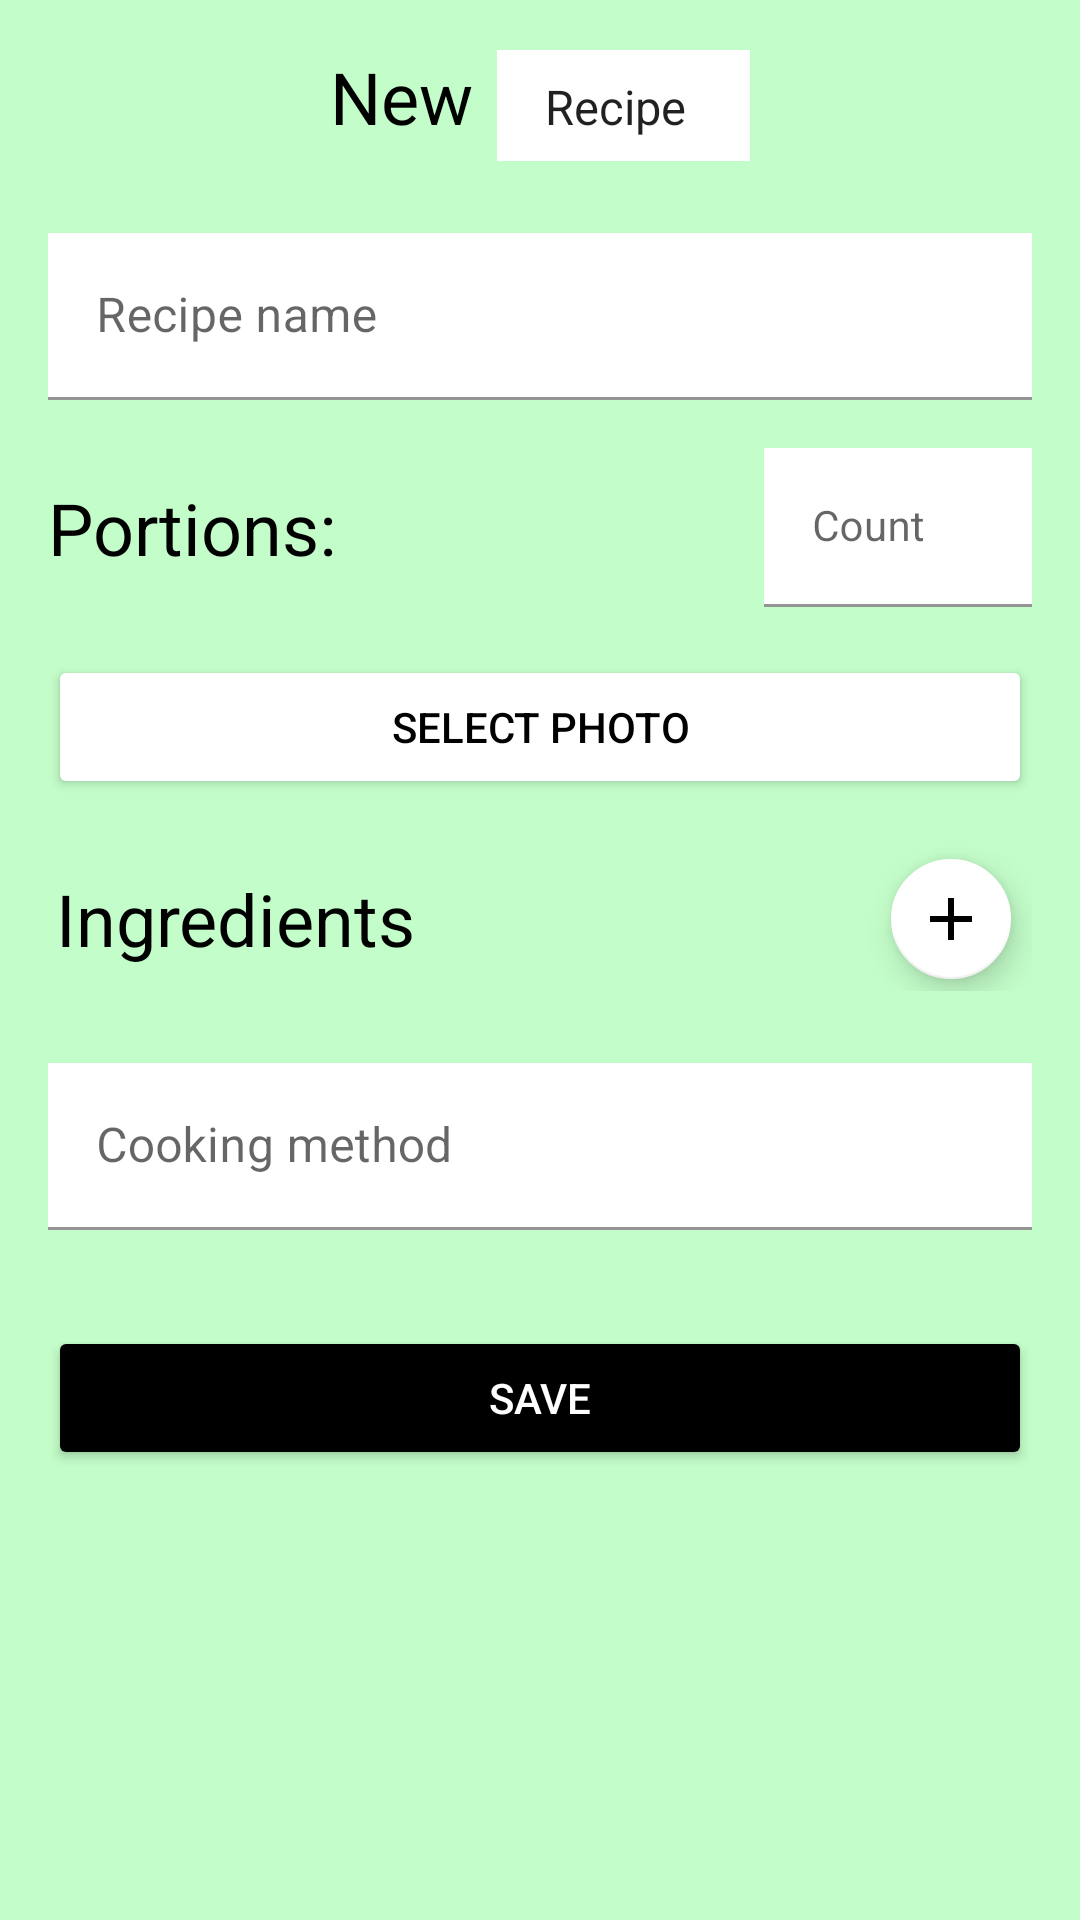

Android layout source for this screen:
<!-- AndroidManifest.xml: application theme Theme.EatCalcProject.Launcher -->
<!-- res/layout/activity_add_recipe.xml -->
<?xml version="1.0" encoding="utf-8"?>
<ScrollView xmlns:android="http://schemas.android.com/apk/res/android"
    xmlns:app="http://schemas.android.com/apk/res-auto"
    xmlns:tools="http://schemas.android.com/tools"
    android:layout_width="match_parent"
    android:layout_height="match_parent"
    android:background="?colorPrimaryDark" >

    <LinearLayout
        android:id="@+id/osn"
        android:layout_width="match_parent"
        android:layout_height="wrap_content"
        android:layout_marginHorizontal="16dp"
        android:orientation="vertical">

        <ImageView
            android:id="@+id/recipe_photo"
            android:layout_width="match_parent"
            android:layout_height="wrap_content"
            android:layout_gravity="center_horizontal"
            android:background="?colorPrimary"
            android:contentDescription="@string/recipe_photo"
            android:adjustViewBounds="true" />

        <LinearLayout
            android:layout_width="wrap_content"
            android:layout_height="wrap_content"
            android:layout_marginVertical="16dp"
            android:orientation="horizontal"
            android:layout_gravity="center">

            <com.google.android.material.textview.MaterialTextView
                android:layout_width="wrap_content"
                android:layout_height="match_parent"
                android:layout_marginEnd="8dp"
                android:text="@string/new_recipe"
                android:textColor="?colorOnPrimary"
                android:textSize="24sp" />
            <Spinner
                android:id="@+id/recipe_icon"
                android:layout_width="wrap_content"
                android:layout_height="wrap_content"
                android:background="?colorPrimaryVariant"
                android:entries="@array/recipeTypes"
                android:padding="8dp"
                android:hint="@string/recipe_type"/>
        </LinearLayout>

        <com.google.android.material.textfield.TextInputLayout
            android:layout_width="match_parent"
            android:layout_height="wrap_content"
            android:layout_marginVertical="8dp">

            <com.google.android.material.textfield.TextInputEditText
                android:id="@+id/new_recipe_name"
                android:layout_width="match_parent"
                android:layout_height="wrap_content"
                android:imeOptions="actionNext"
                android:singleLine="true"
                android:nextFocusDown="@id/new_recipe_portions_num"
                android:maxLines="1"
                android:background="?colorPrimaryVariant"
                android:hint="@string/recipe_name" />

        </com.google.android.material.textfield.TextInputLayout>

        <LinearLayout
            android:layout_width="match_parent"
            android:layout_height="wrap_content"
            android:orientation="horizontal"
            android:layout_marginVertical="8dp"
            android:gravity="center">

            <com.google.android.material.textview.MaterialTextView
                android:layout_width="0dp"
                android:layout_height="wrap_content"
                android:layout_weight="5"
                android:layout_marginEnd="16dp"
                android:text="@string/portions"
                android:textColor="?colorOnPrimary"
                android:textSize="24sp"/>

            <com.google.android.material.textfield.TextInputLayout
                android:layout_width="0dp"
                android:layout_height="wrap_content"
                android:layout_weight="2">

                <com.google.android.material.textfield.TextInputEditText
                    android:id="@+id/new_recipe_portions_num"
                    android:layout_width="match_parent"
                    android:layout_height="wrap_content"
                    android:textColor="?colorOnPrimary"
                    android:imeOptions="actionNext"
                    android:singleLine="true"
                    android:nextFocusDown="@id/new_recipe_method"
                    android:maxLines="1"
                    android:background="?colorPrimaryVariant"
                    android:hint="@string/count"
                    android:textSize="14sp" />
            </com.google.android.material.textfield.TextInputLayout>
        </LinearLayout>

        <Button
            android:id="@+id/add_recipe_photo"
            android:layout_width="match_parent"
            android:layout_height="wrap_content"
            android:layout_marginVertical="8dp"
            android:backgroundTint="?colorPrimaryVariant"
            android:text="@string/select_photo"
            android:textColor="?colorOnPrimary" />

        <LinearLayout
            android:id="@+id/ingr"
            android:layout_width="match_parent"
            android:layout_height="wrap_content"
            android:orientation="horizontal"
            android:layout_marginVertical="8dp"
            android:gravity="center">

            <TextView
                android:layout_width="0dp"
                android:layout_height="wrap_content"
                android:layout_weight="50"
                android:textColor="?colorOnPrimary"
                android:text="@string/ingredients"
                android:textSize="24sp"/>

            <com.google.android.material.floatingactionbutton.FloatingActionButton
                android:id="@+id/add_recipe_ingredient"
                android:layout_width="96dp"
                android:layout_height="wrap_content"
                android:layout_weight="1"
                android:contentDescription="@string/add_recipe_ingredients"
                app:backgroundTint="?colorPrimaryVariant"
                app:tint="?colorOnPrimary"
                app:fabSize="mini"
                app:srcCompat="@drawable/ic_baseline_add_24" />

        </LinearLayout>

        <RelativeLayout
            android:layout_width="match_parent"
            android:layout_height="wrap_content"
            >
            <androidx.recyclerview.widget.RecyclerView
                android:id="@+id/add_recipe_ingredients"
                android:layout_width="match_parent"
                android:layout_height="match_parent"
                tools:listitem="@layout/recipe_ingredient_item" />
        </RelativeLayout>


        <com.google.android.material.textfield.TextInputLayout
            android:layout_width="match_parent"
            android:layout_height="wrap_content"
            android:layout_marginVertical="16dp">

            <com.google.android.material.textfield.TextInputEditText
                android:id="@+id/new_recipe_method"
                android:layout_width="match_parent"
                android:layout_height="wrap_content"
                android:background="?colorPrimaryVariant"
                android:hint="@string/cooking_method" />
        </com.google.android.material.textfield.TextInputLayout>

        <Button
            android:id="@+id/new_recipe_save"
            android:layout_width="match_parent"
            android:layout_height="wrap_content"
            android:layout_marginVertical="16dp"
            android:backgroundTint="?colorOnPrimary"
            android:text="@string/save"
            android:textColor="?colorPrimaryVariant" />

    </LinearLayout>
</ScrollView>
<!-- res/layout/recipe_ingredient_item.xml (included above) -->
<?xml version="1.0" encoding="utf-8"?>
<androidx.cardview.widget.CardView xmlns:android="http://schemas.android.com/apk/res/android"
    xmlns:app="http://schemas.android.com/apk/res-auto"
    xmlns:tools="http://schemas.android.com/tools"
    android:layout_width="match_parent"
    android:layout_height="wrap_content"
    android:layout_marginStart="1dp"
    android:layout_marginTop="4dp"
    android:layout_marginEnd="1dp"
    android:layout_marginBottom="4dp"
    android:orientation="horizontal">

    <androidx.constraintlayout.widget.ConstraintLayout
        android:layout_width="match_parent"
        android:layout_height="wrap_content"
        android:layout_margin="8dp">

        <ImageView
            android:id="@+id/ingredient_image"
            android:layout_marginStart="8dp"
            android:layout_width="24dp"
            android:layout_height="24dp"
            app:layout_constraintStart_toStartOf="parent"
            app:layout_constraintTop_toTopOf="parent"
            app:layout_constraintBottom_toBottomOf="parent"
            android:contentDescription="@string/ingredient" />

        <TextView
            android:id="@+id/ingredient_count"
            android:layout_width="0dp"
            android:layout_height="wrap_content"
            android:layout_marginStart="8dp"
            android:textSize="18sp"
            android:textColor="?colorOnPrimary"
            app:layout_constraintBottom_toBottomOf="parent"
            app:layout_constraintStart_toEndOf="@id/ingredient_image"
            app:layout_constraintTop_toTopOf="parent" />

        <TextView
            android:id="@+id/ingredient_units"
            android:layout_width="0dp"
            android:layout_height="wrap_content"
            android:layout_marginStart="4dp"
            android:textSize="18sp"
            android:textColor="?colorOnPrimary"
            app:layout_constraintBottom_toBottomOf="parent"
            app:layout_constraintStart_toEndOf="@id/ingredient_count"
            app:layout_constraintTop_toTopOf="parent" />

        <TextView
            android:id="@+id/ingredient_name"
            android:layout_width="0dp"
            android:layout_height="wrap_content"
            android:layout_marginStart="8dp"
            android:textSize="18sp"
            android:textColor="?colorOnPrimary"
            app:layout_constraintBottom_toBottomOf="parent"
            app:layout_constraintStart_toEndOf="@id/ingredient_units"
            app:layout_constraintTop_toTopOf="parent" />

        <TextView
            android:id="@+id/ingredient_price"
            android:layout_width="0dp"
            android:visibility="invisible"
            android:layout_height="wrap_content"
            android:layout_marginStart="8dp"
            android:textSize="18sp"
            android:textColor="?colorOnPrimary"
            app:layout_constraintBottom_toBottomOf="parent"
            app:layout_constraintStart_toEndOf="@id/ingredient_name"
            app:layout_constraintTop_toTopOf="parent" />

        <TextView
            android:id="@+id/ingredient_currency"
            android:layout_width="wrap_content"
            android:layout_height="wrap_content"
            android:layout_marginStart="4dp"
            android:visibility="invisible"
            android:textSize="18sp"
            android:textColor="?colorOnPrimary"
            app:layout_constraintBottom_toBottomOf="parent"
            app:layout_constraintStart_toEndOf="@id/ingredient_price"
            app:layout_constraintEnd_toStartOf="@id/clear_recipe_ingredient"
            app:layout_constraintTop_toTopOf="parent" />

        <TextView
            android:id="@+id/clear_recipe_ingredient"
            android:layout_width="24dp"
            android:layout_height="24dp"
            android:layout_marginHorizontal="8dp"
            android:textSize="18sp"
            android:maxLines="1"
            android:layout_gravity="center"
            app:drawableRightCompat="@drawable/ic_baseline_clear_24"
            app:drawableTint="?colorOnPrimary"
            app:layout_constraintBottom_toBottomOf="parent"
            app:layout_constraintEnd_toEndOf="parent"
            app:layout_constraintTop_toTopOf="parent"
            android:visibility="invisible"/>

    </androidx.constraintlayout.widget.ConstraintLayout>
</androidx.cardview.widget.CardView>
<!-- resources referenced by this layout -->
<resources>
  <string-array name="recipeTypes">
          <item>Recipe</item>
          <item>Breakfast</item>
          <item>Soup</item>
          <item>Dish</item>
          <item>Salad</item>
          <item>Snack</item>
          <item>Dessert</item>
          <item>Drink</item>
      </string-array>
  <!-- drawable ic_baseline_add_24 (drawable) -->
  <vector
      xmlns:android="http://schemas.android.com/apk/res/android"
      xmlns:app="http://schemas.android.com/apk/res-auto"
      android:width="24dp"
      android:height="24dp"
      android:viewportWidth="24"
      android:viewportHeight="24"
      android:tint="?attr/colorControlNormal">
    <path
        android:fillColor="?colorOnPrimary"
        android:pathData="M19,13h-6v6h-2v-6H5v-2h6V5h2v6h6v2z"/>
  </vector>
  <string name="add_recipe_ingredients">Add recipe ingredients</string>
  <string name="cooking_method">Cooking method</string>
  <string name="count">Count</string>
  <string name="ingredient">Ingredient</string>
  <string name="ingredients">Ingredients</string>
  <string name="new_recipe">New</string>
  <string name="portions">Portions:</string>
  <string name="recipe_name">Recipe name</string>
  <string name="recipe_photo">Recipe photo</string>
  <string name="recipe_type">Recipe type</string>
  <string name="save">Save</string>
  <string name="select_photo">Select photo</string>
  <style name="Theme.EatCalcProject.Launcher">
          <item name="android:windowBackground">@drawable/ic_splash_screen</item>
          <item name="colorPrimaryDark">@color/fon</item>
      </style>
  <!-- drawable ic_splash_screen (drawable) -->
  <?xml version="1.0" encoding="utf-8"?>
  <layer-list xmlns:android="http://schemas.android.com/apk/res/android" android:opacity="opaque">
      <item android:drawable="@color/fon"/>
      <item>
          <bitmap
              android:src="@drawable/ic_eatcalc_text"
              android:gravity="center"/>
      </item>
  </layer-list>
  <color name="fon">#C3FDC9</color>
  <!-- drawable ic_eatcalc_text: vector/xml drawable (drawable, 7264 chars, omitted) -->
</resources>
